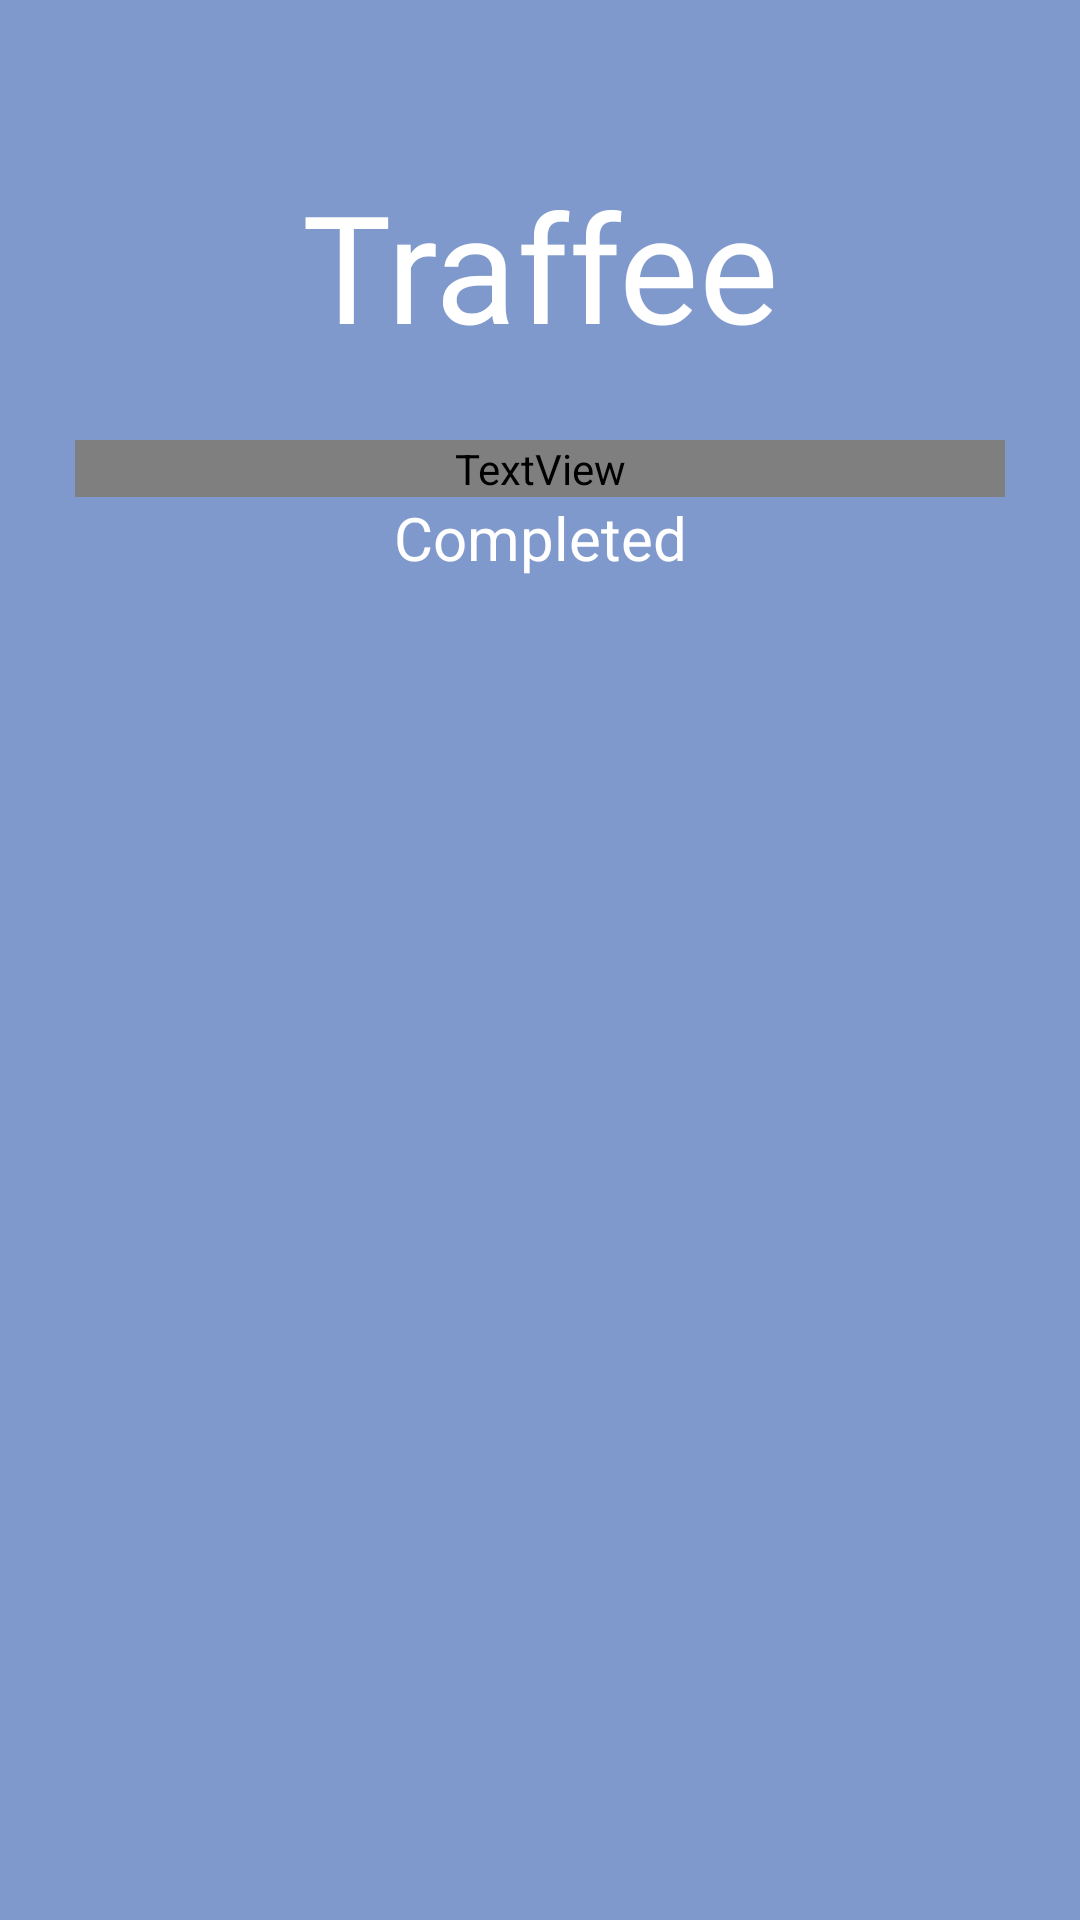

This screen was rendered from an Android layout file. Write that file and the resources it references.
<!-- AndroidManifest.xml: application theme AppTheme -->
<!-- res/layout/activity_online.xml -->
<?xml version="1.0" encoding="utf-8"?>
<RelativeLayout xmlns:android="http://schemas.android.com/apk/res/android"
    android:layout_width="match_parent"
    android:layout_height="match_parent"
    android:background="#8099CC">
    <LinearLayout
        android:layout_width="match_parent"
        android:layout_height="match_parent"
        android:orientation="vertical"
        android:id="@+id/l0"
        android:paddingTop="55dp"
        android:paddingLeft="25dp"
        android:paddingRight="25dp">
        <TextView
            android:id="@+id/logo"
            android:layout_width="match_parent"
            android:layout_height="wrap_content"
            android:layout_marginBottom="25dp"
            android:gravity="center"
            android:text="Traffee"
            android:textAllCaps="false"
            android:textColor="@color/white"
            android:fontFamily="@font/calligraphy"
            android:textSize="50dp" />


        <TextView
            android:layout_width="match_parent"
            android:layout_height="wrap_content"
            android:fontFamily="@font/fontawesome"
            android:text="@string/check"
            android:gravity="center"
            android:textColor="@color/white"
            android:textSize="100sp" />
        <TextView
            android:layout_width="match_parent"
            android:layout_height="wrap_content"
            android:text="Completed"
            android:textColor="@color/white"
            android:gravity="center"
            android:textSize="20dp"/>
    </LinearLayout>
</RelativeLayout>
<!-- resources referenced by this layout -->
<resources>
  <color name="white">#fff</color>
  <string name="check"></string>
  <style name="AppTheme" parent="Theme.AppCompat.Light.NoActionBar">
          
          <item name="colorPrimary">@color/colorPrimary</item>
          <item name="colorPrimaryDark">@color/colorPrimaryDark</item>
          <item name="colorAccent">@color/colorAccent</item>
      </style>
  <color name="colorPrimary">#3F51B5</color>
  <color name="colorPrimaryDark">#303F9F</color>
  <color name="colorAccent">#fff</color>
</resources>
